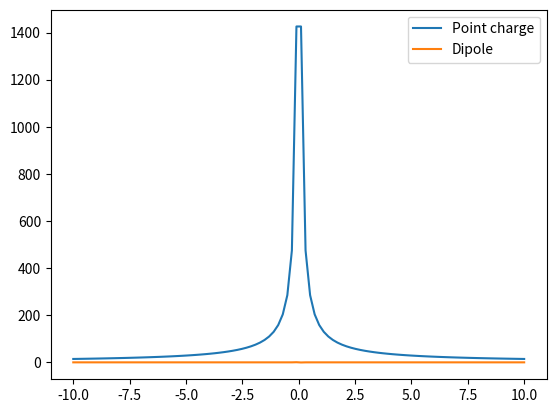

Reproduce this figure in Python.
import matplotlib.pyplot as plt
import numpy as np

global d
d = 2*pow(10,-6)

#~~~~~Part A~~~~~
def electricFieldConstant():
    x, y = np.meshgrid(np.arange(-10, 10, 1), np.arange(-10, 10, 1))
    u, v = 0, 10

    fig, ax = plt.subplots()
    ax.quiver(x, y, u, v)
    plt.show()
    

def elctricFieldOfPointCharge(x, y, a=0, b=0):
    x = x - a
    y = y - b
    theta = np.arctan2(y, x)

    try:
        baseVal = 144 / (x ** 2 + y ** 2)
    except ZeroDivisionError:
        baseVal = 0

    xVal = baseVal * np.cos(theta)
    yVal = baseVal * np.sin(theta)

    return [xVal, yVal]


def electricFieldQuiverForPointCharge(a=0, b=0):
    x, y = np.meshgrid(np.arange(a-1, a+1, 0.08), np.arange(b-1, b+1, 0.08))
    u, v = elctricFieldOfPointCharge(x, y, a, b)
    fig, ax = plt.subplots()
    ax.quiver(x, y, u, v)

    pot = 144 / (((x-a) ** 2 + (y-b) ** 2) ** 0.5)
    ax.contour(x, y, pot)

    plt.show()




#~~~~~Part B~~~~~
def electricFieldOfDipole(x, y, a1, b1, a2, b2):
    v1 = elctricFieldOfPointCharge(x,y,a1,b1)
    v2 = elctricFieldOfPointCharge(x,y,a2,b2)
    v3 = [[0 for i in range(len(v1[0]))] for j in range(len(v1))]
    
    for i in range(len(v1)):
        for j in range(len(v1[i])):
            v3[i][j] = v1[i][j]-v2[i][j]

    return v3

    
    
def ElectricFieldQuiverForDipole():
    jump = d/8
    
    x, y = np.meshgrid(np.arange(-2*d, 2*d, jump), np.arange(-2*d, 2*d, jump))
    u, v = electricFieldOfDipole(x, y, 0, -d/2, 0, d/2)
    fig, ax = plt.subplots()
    ax.quiver(x, y, u, v,scale=pow(10,16))
    

    pot = ElectricPotentialOfDipole(y,x)
    ax.contour(x, y, pot)
    
    plt.show()


def ElectricPotentialOfDipole(r, x=0):
    w1 = 1/(x**2+(r+d/2)**2)
    w2 = 1/(x**2+(r-d/2)**2)
    w = w1-w2
    return 144*w


def ElectricPotentialOfPointCharge(r):
    try:
        return  (144.0 / np.abs(r))
    
    except ZeroDivisionError():
        return 1000
    

def plotOfPotentials():
    x = np.linspace(-10,10,100)
    y1 = ElectricPotentialOfPointCharge(x)
    y2 = ElectricPotentialOfDipole(x)
    
    plt.plot(x, y1, label="Point charge")
    plt.plot(x, y2, label="Dipole")
    plt.legend()
    plt.show()
    
    
    
    
    
    
    

def runPartA():
    electricFieldConstant()
    electricFieldQuiverForPointCharge()
    electricFieldQuiverForPointCharge(2,8)

def runPartB():
    #ElectricFieldQuiverForDipole()
    plotOfPotentials()
    
#runPartA()
runPartB()